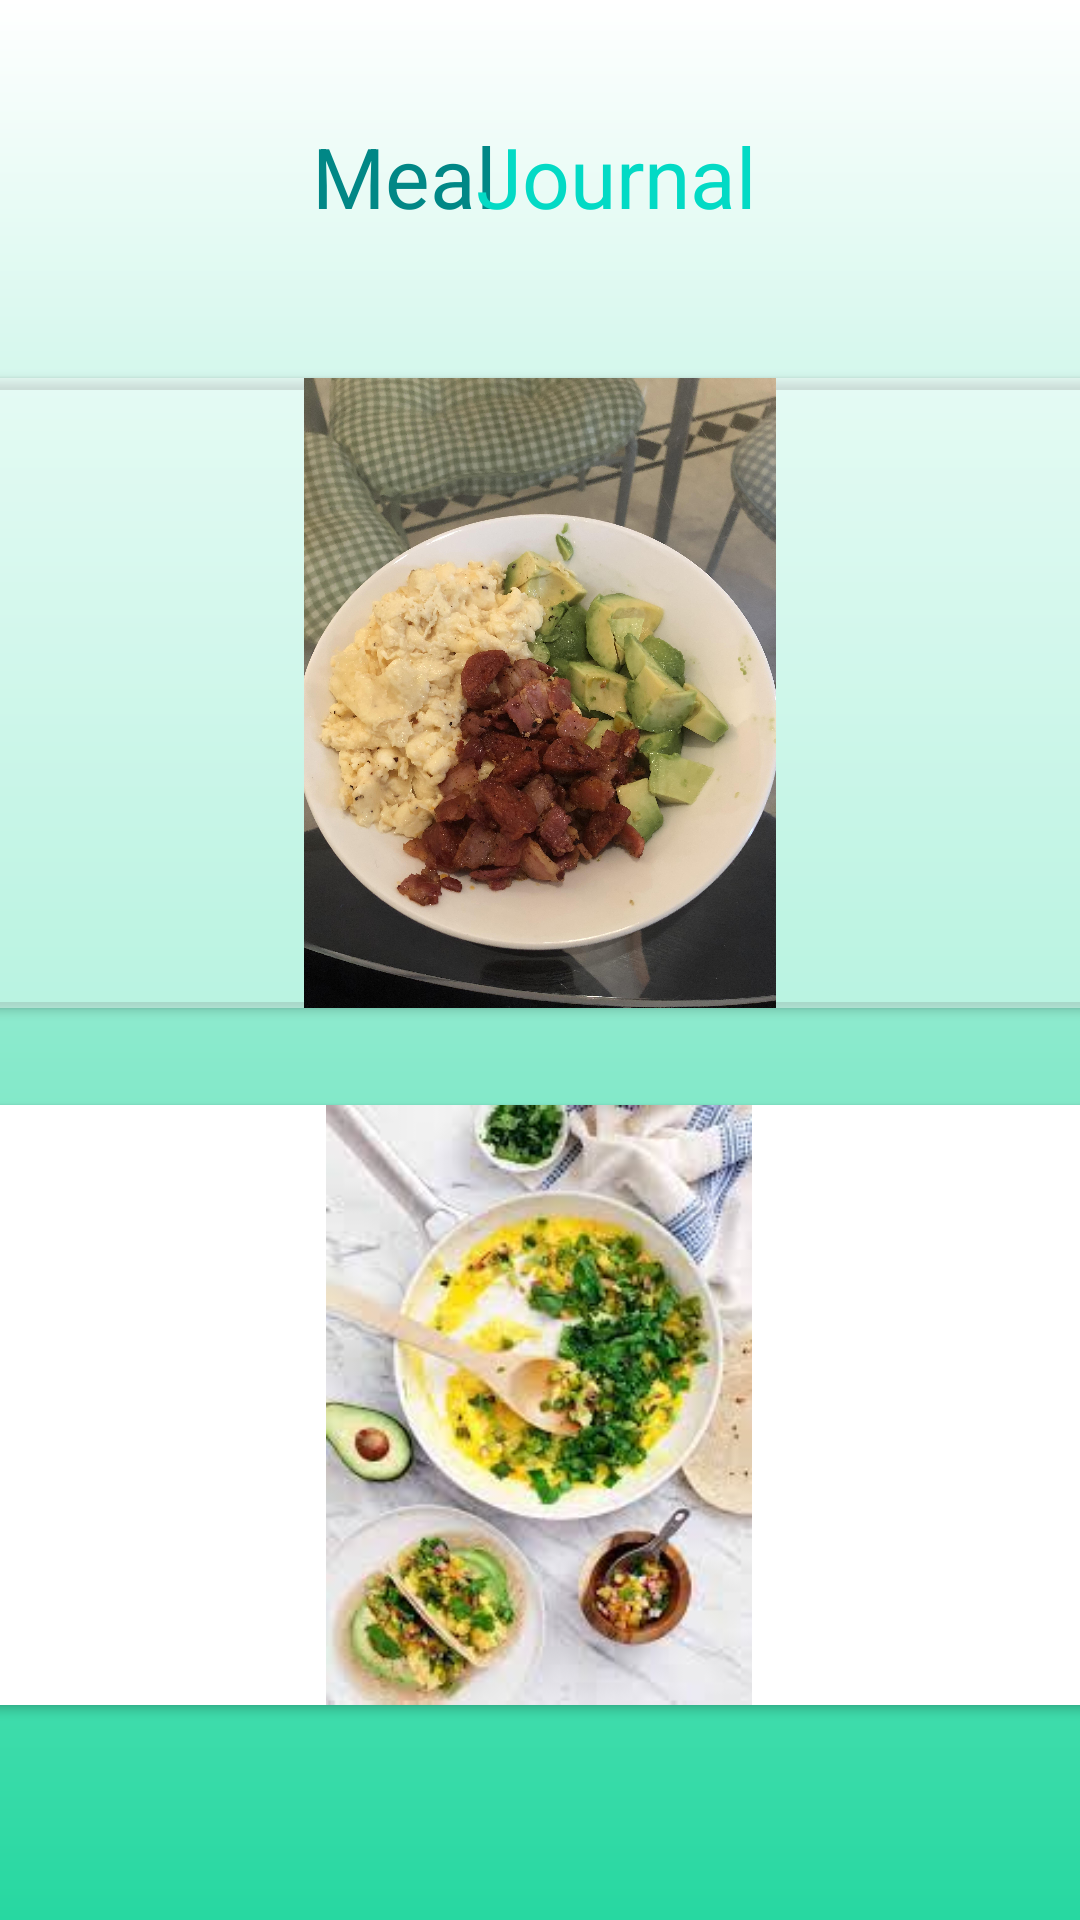

Produce the Android XML layout that renders to this screen, including the resource entries it uses.
<!-- AndroidManifest.xml: application theme Theme.FitnessApp -->
<!-- res/layout/activity_mainfood.xml -->
<?xml version="1.0" encoding="utf-8"?>
<androidx.constraintlayout.widget.ConstraintLayout xmlns:android="http://schemas.android.com/apk/res/android"
    xmlns:app="http://schemas.android.com/apk/res-auto"
    xmlns:tools="http://schemas.android.com/tools"
    android:layout_width="fill_parent"
    android:layout_height="fill_parent"
    android:background="@drawable/progress_bg"
    android:orientation="vertical"
    tools:context=".MainActivity">

    <TextView
        android:id="@+id/textView"
        android:layout_width="71dp"
        android:layout_height="38dp"
        android:layout_marginStart="120dp"
        android:layout_marginTop="40dp"
        android:text="Meal"
        android:textColor="@color/teal_700"
        android:textSize="28sp"
        app:layout_constraintEnd_toStartOf="@+id/textView2"
        app:layout_constraintStart_toStartOf="parent"
        app:layout_constraintTop_toTopOf="parent" />

    <TextView
        android:id="@+id/textView2"
        android:layout_width="wrap_content"
        android:layout_height="wrap_content"
        android:layout_marginTop="40dp"
        android:layout_marginEnd="108dp"
        android:text="Journal"
        android:textColor="@color/teal_200"
        android:textSize="28sp"
        app:layout_constraintEnd_toEndOf="parent"
        app:layout_constraintTop_toTopOf="parent" />


    <androidx.cardview.widget.CardView
        android:id="@+id/cardView1"
        android:layout_width="380dp"
        android:layout_height="210dp"
        android:layout_marginTop="48dp"
        app:cardBackgroundColor="@color/material_on_primary_disabled"
        app:layout_constraintEnd_toEndOf="parent"
        app:layout_constraintHorizontal_bias="0.533"
        app:layout_constraintStart_toStartOf="parent"
        app:layout_constraintTop_toBottomOf="@+id/textView">

        <ImageView
            android:id="@+id/imageView3"
            android:layout_width="match_parent"
            android:layout_height="match_parent"
            app:srcCompat="@drawable/meal11" />
    </androidx.cardview.widget.CardView>

    <androidx.cardview.widget.CardView
        android:layout_width="380dp"
        android:layout_height="200dp"
        android:layout_marginTop="12dp"
        app:layout_constraintBottom_toBottomOf="parent"
        app:layout_constraintEnd_toEndOf="parent"
        app:layout_constraintHorizontal_bias="0.548"
        app:layout_constraintStart_toStartOf="parent"
        app:layout_constraintTop_toBottomOf="@+id/cardView1"
        app:layout_constraintVertical_bias="0.222">

        <ImageView
            android:id="@+id/imageView4"
            android:layout_width="match_parent"
            android:layout_height="match_parent"
            app:srcCompat="@drawable/meal22" />
    </androidx.cardview.widget.CardView>


</androidx.constraintlayout.widget.ConstraintLayout>
<!-- resources referenced by this layout -->
<resources>
  <color name="teal_200">#FF03DAC5</color>
  <color name="teal_700">#FF018786</color>
  <!-- drawable meal11: jpg bitmap (drawable, 876373 bytes) -->
  <!-- drawable meal22: jpg bitmap (drawable, 11227 bytes) -->
  <!-- drawable progress_bg (drawable) -->
  <?xml version="1.0" encoding="utf-8"?>
  <shape
      xmlns:android="http://schemas.android.com/apk/res/android"
      android:shape="rectangle">
      
  
      <gradient
          android:startColor="@color/white"
          android:endColor="@color/green4main"
          android:angle="270"/>
  
  
      <size
          android:width="10dp"
          android:height="5dp"/>
      
  </shape>
  <style name="Theme.FitnessApp" parent="Theme.MaterialComponents.DayNight.DarkActionBar">
          
          <item name="colorPrimary">@color/green4main</item>
          <item name="colorPrimaryVariant">@color/black</item>
          <item name="colorOnPrimary">@color/white</item>
          
  
          
          <item name="colorSecondary">@color/blue4main</item>
          <item name="colorSecondaryVariant">@color/teal_700</item>
          <item name="colorOnSecondary">@color/black</item>
          
          <item name="android:statusBarColor" tools:targetApi="l">?attr/colorPrimaryVariant</item>
          
      </style>
  <color name="white">#FFFFFFFF</color>
  <color name="green4main">#27D8A1</color>
  <color name="black">#FF000000</color>
  <color name="blue4main">#7EB7FE</color>
</resources>
